2-way image classification set "data" from GitHub (DavLeonardo/DeepThinking-VisionComputadora2025-2); label vocabulary: normal, pneumonia.

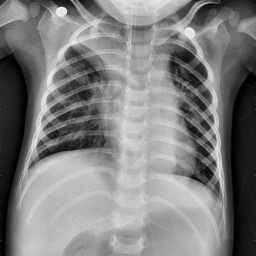
Label: pneumonia

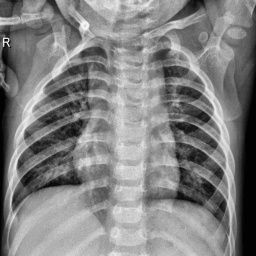
Label: normal

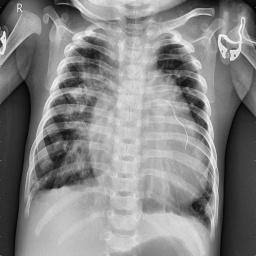
Label: pneumonia

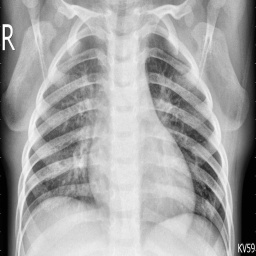
Label: pneumonia

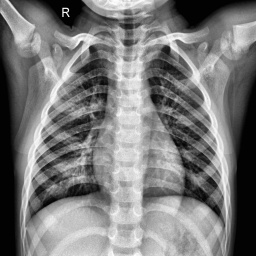
Label: normal

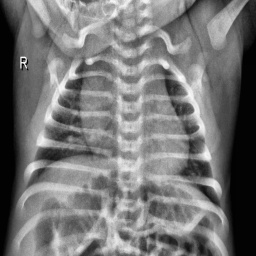
Label: normal
